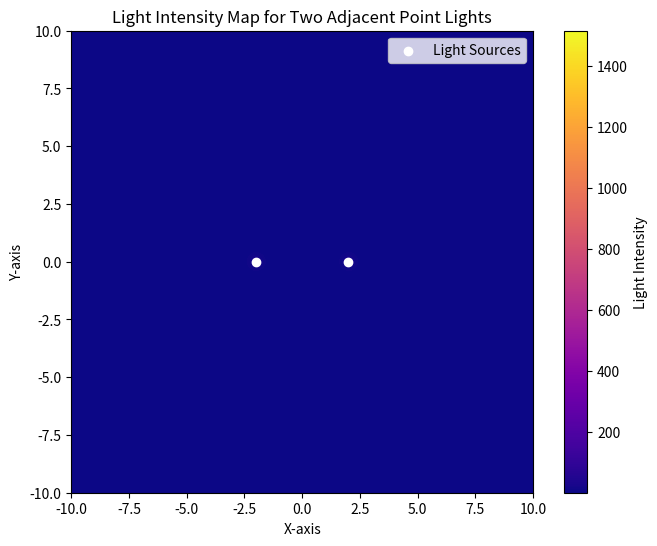

Write Python code to recreate this figure.
import numpy as np
import matplotlib.pyplot as plt

# Define the grid size and resolution
x_min, x_max = -10, 10
y_min, y_max = -10, 10
resolution = 500

# Create a grid of points
x = np.linspace(x_min, x_max, resolution)
y = np.linspace(y_min, y_max, resolution)
x_grid, y_grid = np.meshgrid(x, y)

# Define the positions of the two point lights
light1 = np.array([-2, 0])
light2 = np.array([2, 0])

# Define a function to calculate light intensity at a point
def light_intensity(point, light_pos, intensity=1):
    distance = np.sqrt((point[0] - light_pos[0])**2 + (point[1] - light_pos[1])**2)
    return intensity / (distance**2 + 1e-6)  # Avoid division by zero

# Calculate the total intensity at each point on the grid
intensity_grid = (
    light_intensity((x_grid, y_grid), light1) +
    light_intensity((x_grid, y_grid), light2)
)

# Plot the color map
plt.figure(figsize=(8, 6))
plt.imshow(
    intensity_grid, 
    extent=[x_min, x_max, y_min, y_max], 
    origin='lower', 
    cmap='plasma',
    interpolation='bilinear'
)

plt.colorbar(label='Light Intensity')
plt.scatter([light1[0], light2[0]], [light1[1], light2[1]], color='white', label='Light Sources')
plt.title('Light Intensity Map for Two Adjacent Point Lights')
plt.xlabel('X-axis')
plt.ylabel('Y-axis')
plt.legend()
plt.grid(False)
plt.show()